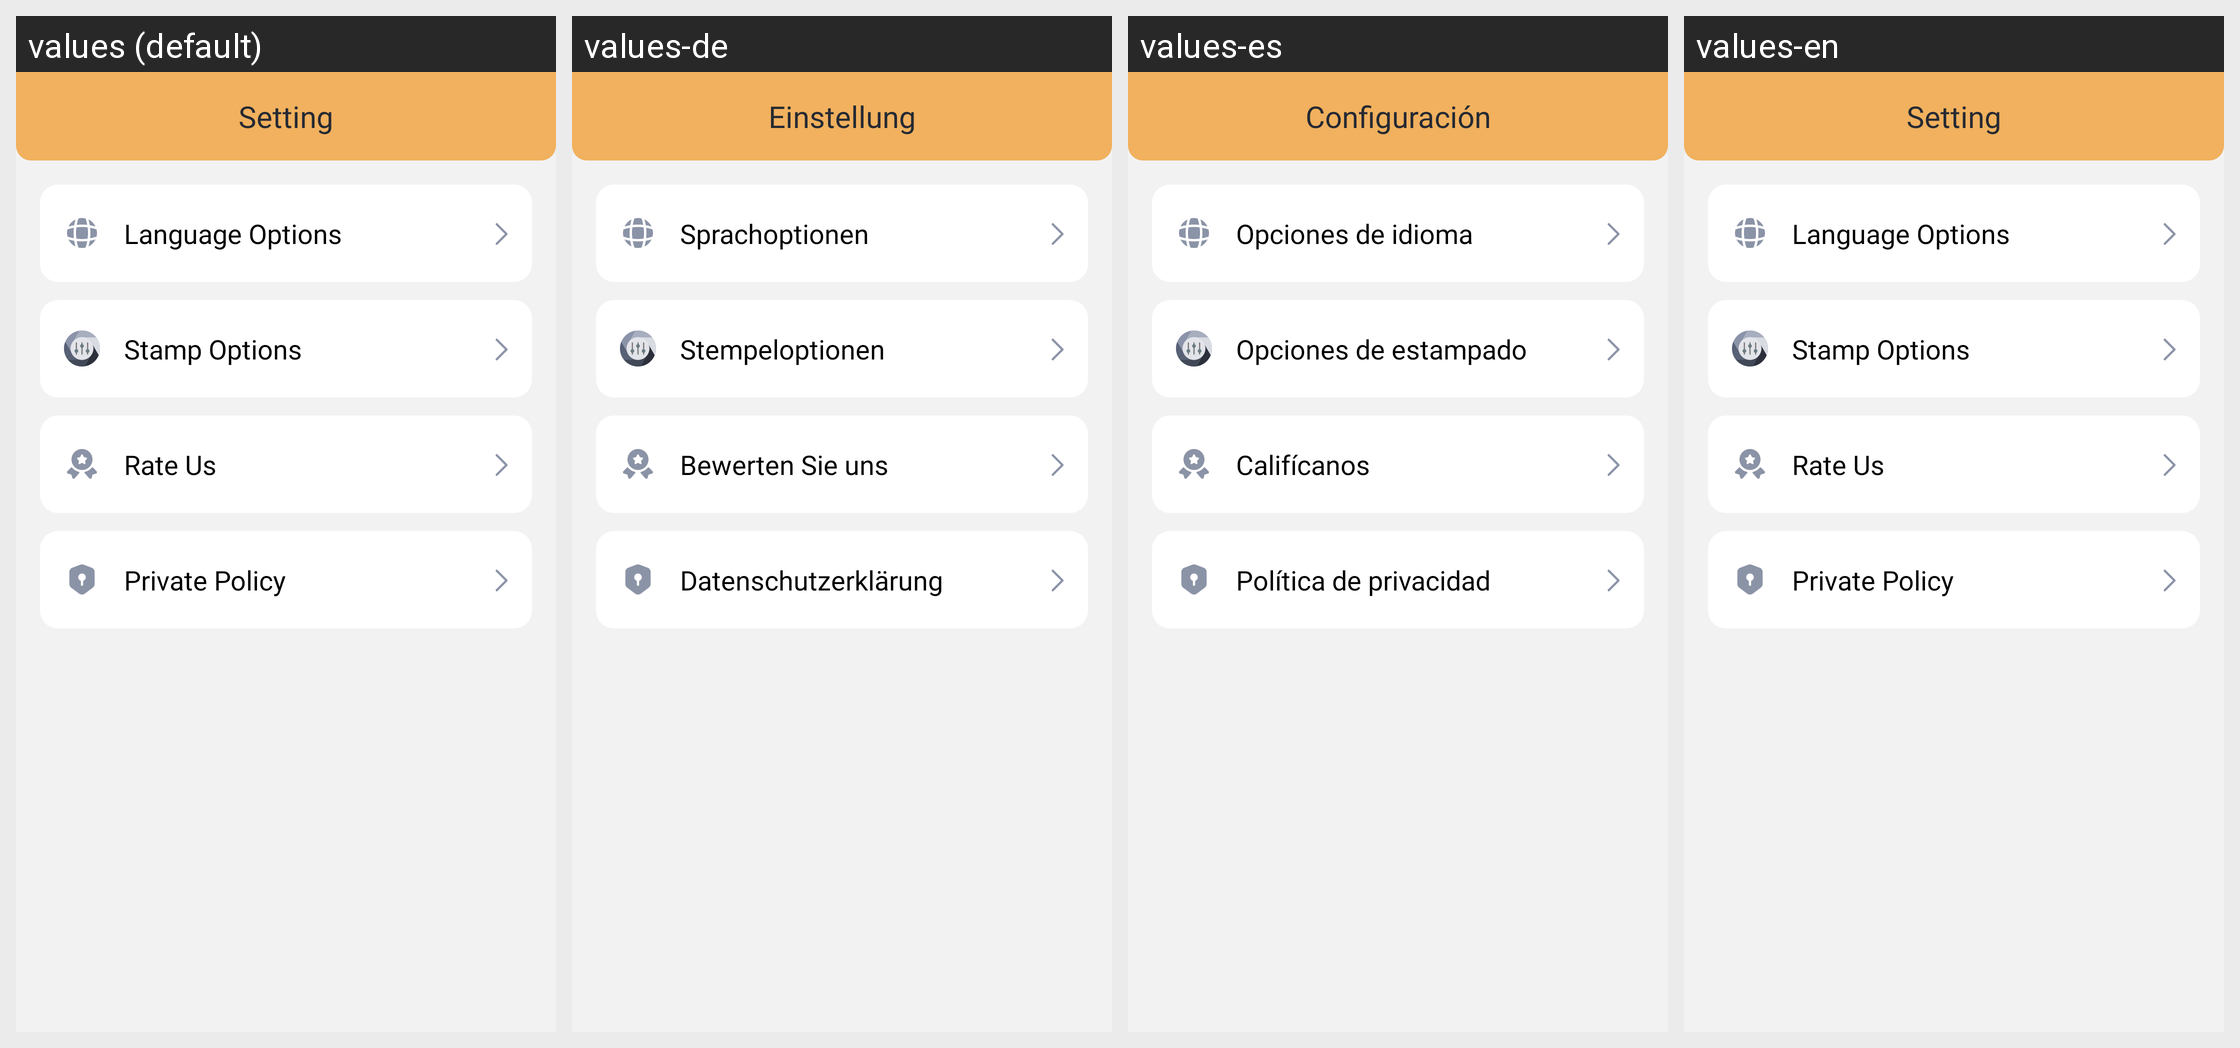

This grid shows one Android layout under several languages. Give, for every string resource on the screen, its name, the default text and each shown locale's text.
Android screen res/layout/fragment_setting.xml rendered under 4 locales, left to right: values (default), values-de, values-es, values-en. Device: Nexus 5 (rendered at 1080×1920; each locale shown at half size, 540×960, under a caption strip naming it); theme Theme.HahaloloFake.
Other locales in the repository, not shown: values-fr, values-hi, values-pt, values-vi.
Strings drawn on this screen, with the default value and each locale's value (text and hints the layout hard-codes, and strings that could not be matched under every locale, appear in the picture but are not listed):

setting
  values: Setting
  values-de: Einstellung
  values-es: Configuración
  values-en: Setting

language_option
  values: Language Options
  values-de: Sprachoptionen
  values-es: Opciones de idioma
  values-en: Language Options

setting_stamp_options
  values: Stamp Options
  values-de: Stempeloptionen
  values-es: Opciones de estampado
  values-en: Stamp Options

rate_us
  values: Rate Us
  values-de: Bewerten Sie uns
  values-es: Califícanos
  values-en: Rate Us

private_policy
  values: Private Policy
  values-de: Datenschutzerklärung
  values-es: Política de privacidad
  values-en: Private Policy
